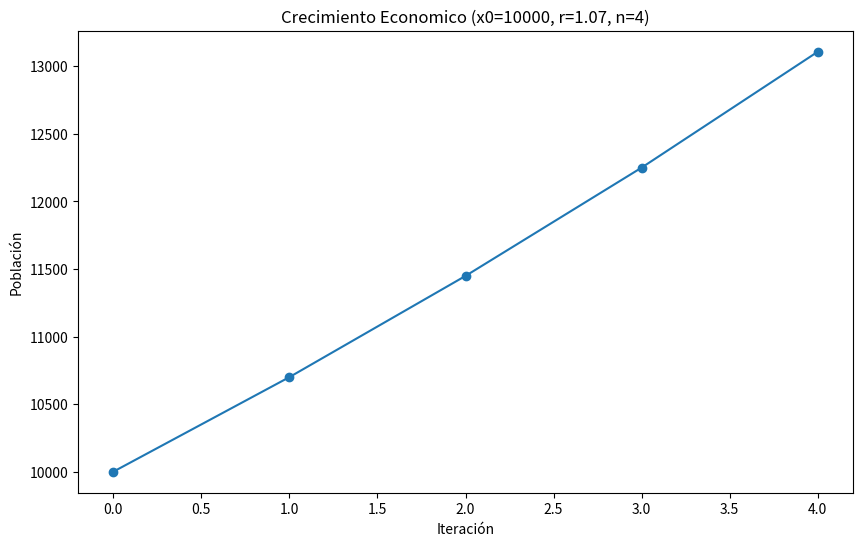
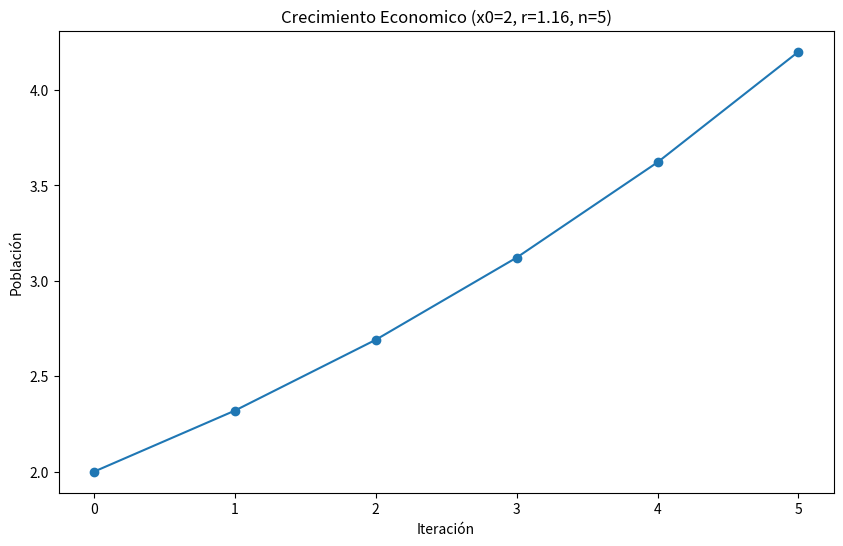
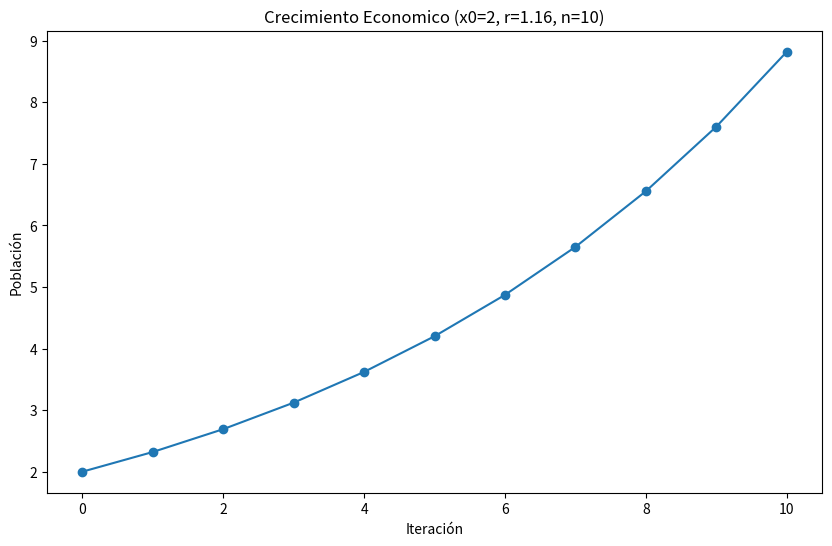
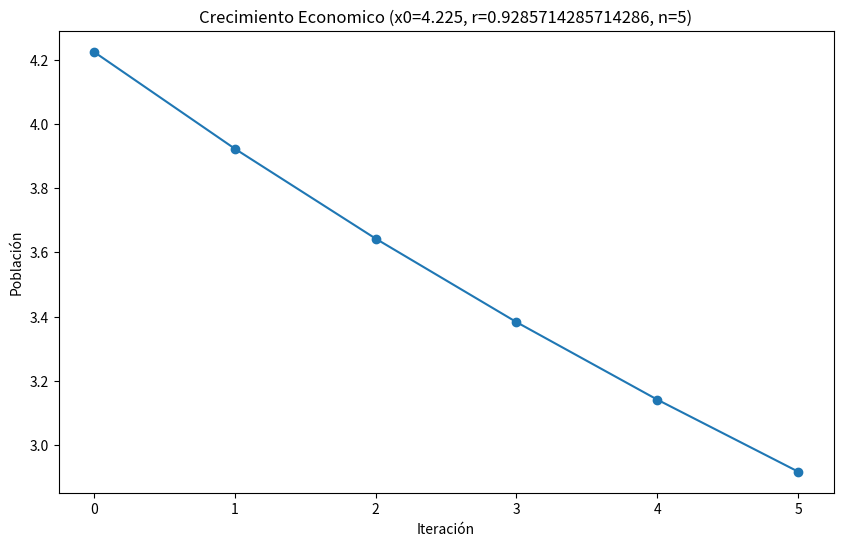
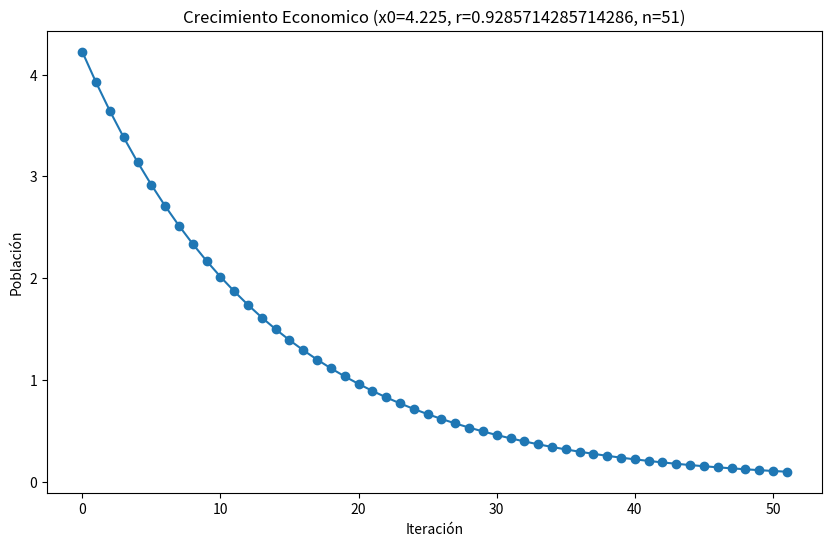
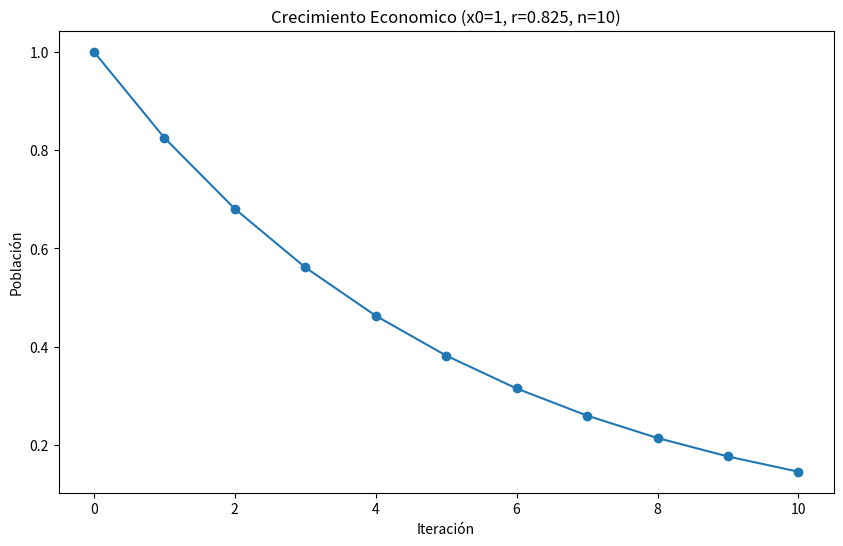
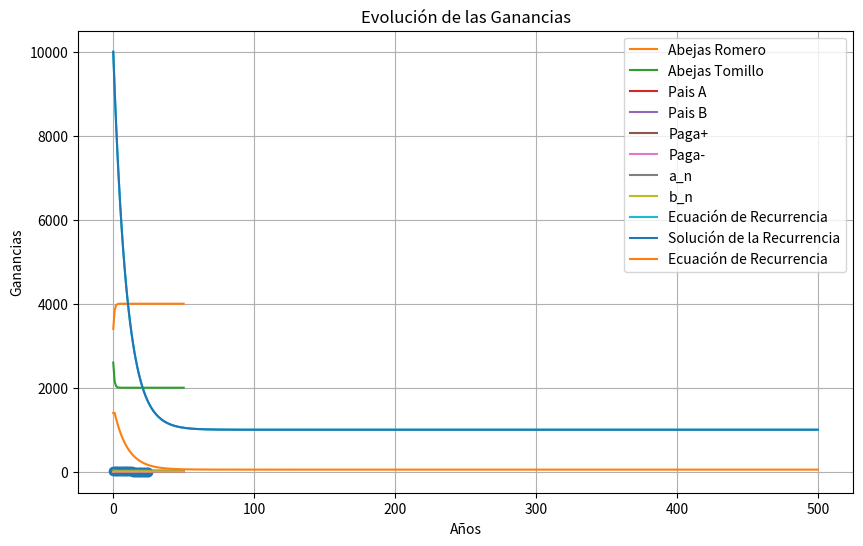
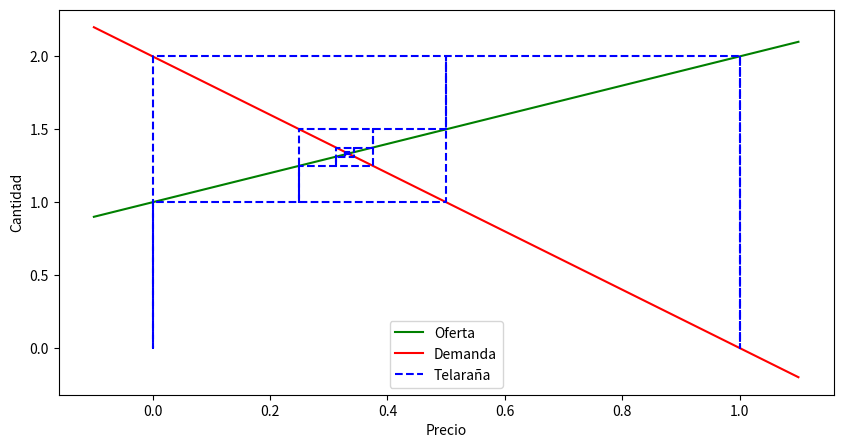
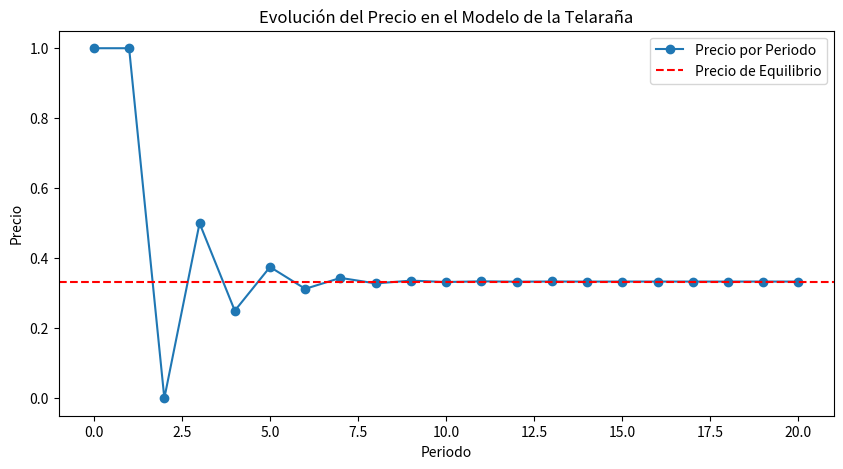
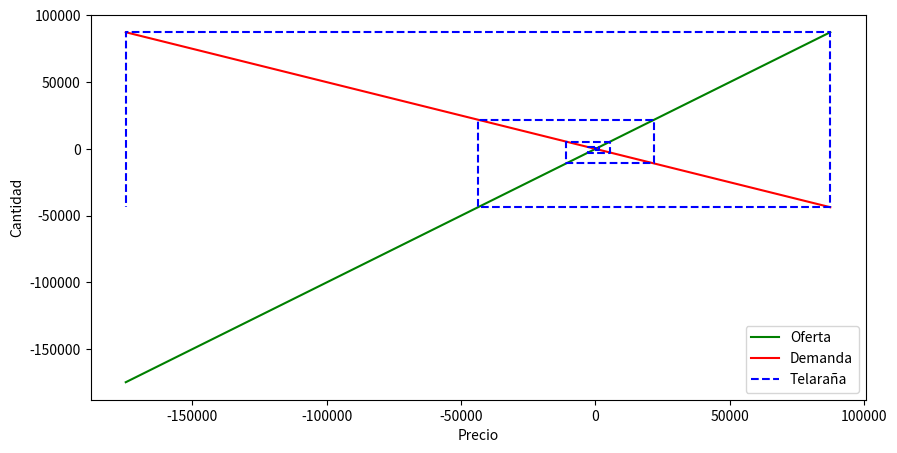
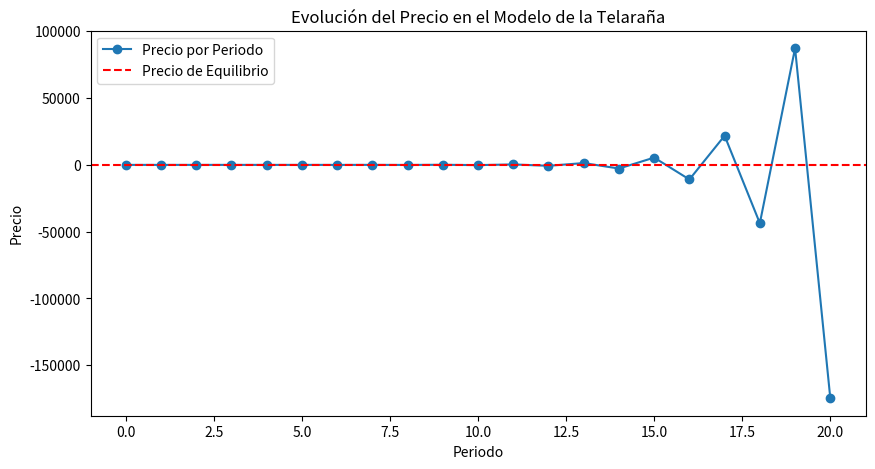
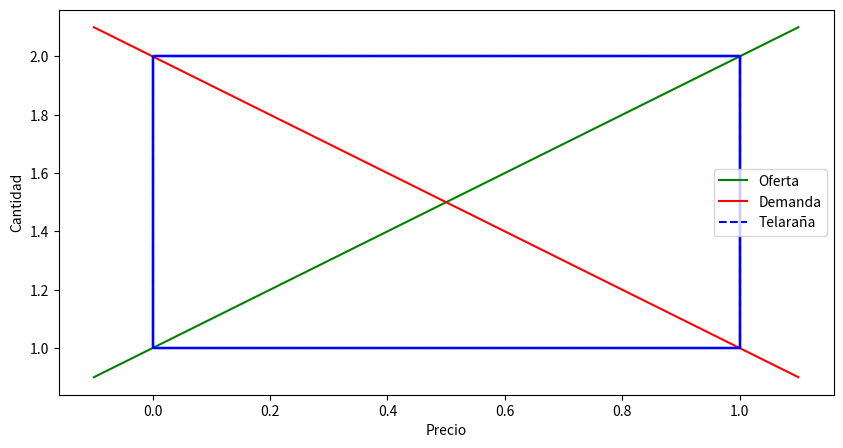
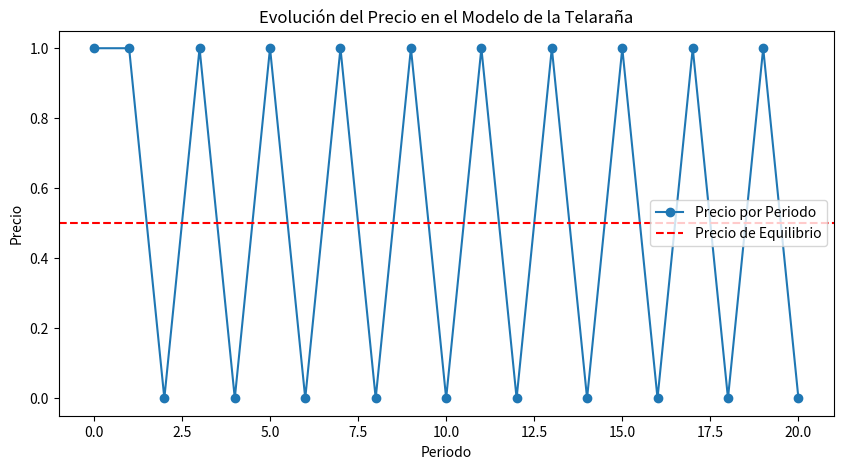
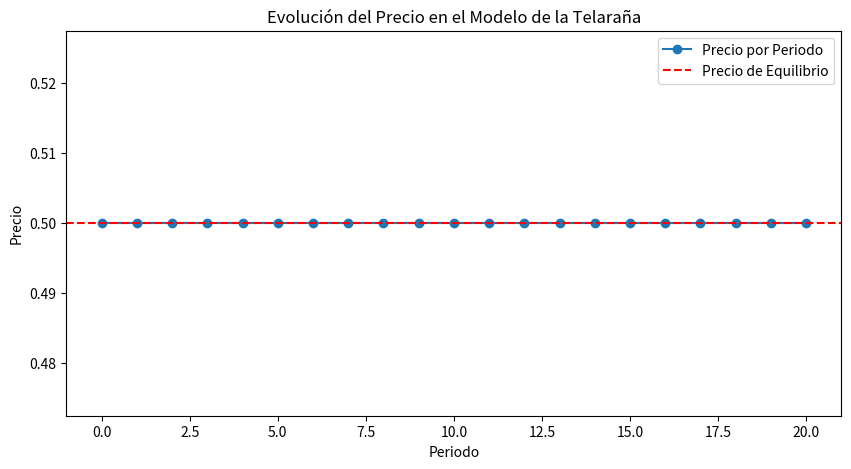
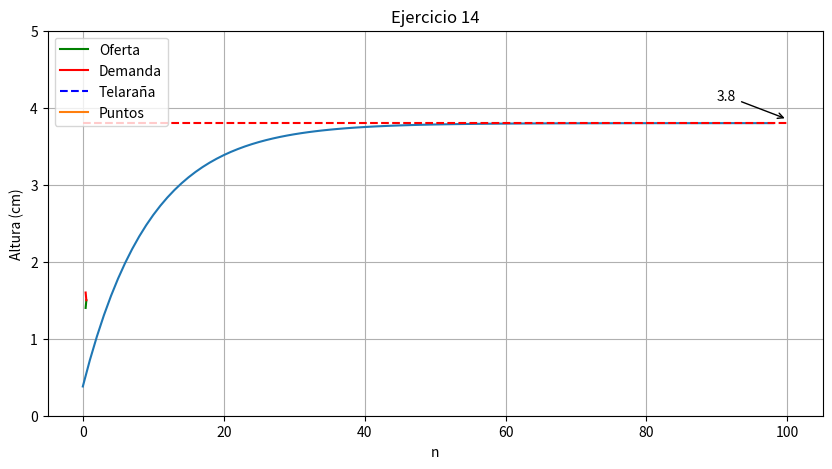

Here is the Python script that generated these plots, in order:
import matplotlib.pyplot as plt
import numpy as np

def modelo_malthus(x0, r, n):
  """
  Implementa el modelo de crecimiento económico.

  Argumentos:
    x0 (int): Población inicial.
    r (float): Tasa de crecimiento anual.
    n (int): Número de iteraciones.

  Retorna:
    list: Lista con la población en cada iteración.
  """
  poblacion = []
  for i in range(n + 1):
    poblacion.append(x0 * (r) ** i)
  return poblacion

def graficar_modelo_malthus(x0, r, n):
  """
  Calcula y grafica el modelo Economico.

  Argumentos:
    x0 (int): Población inicial.
    r (float): Tasa de crecimiento anual.
    n (int): Número de iteraciones.
  """
  poblacion = modelo_malthus(x0, r, n)

  plt.figure(figsize=(10, 6))
  plt.plot(range(n + 1), poblacion, 'o-')
  plt.xlabel("Iteración")
  plt.ylabel("Población")
  plt.title(f"Crecimiento Economico (x0={x0}, r={r}, n={n})")
  plt.show()



def graficar(rango, secuencia, label, x_label, y_label, title):
    plt.plot(rango, secuencia, label=label)
    plt.xlabel(x_label)
    plt.ylabel(y_label)
    plt.title(title)
    plt.legend()
    plt.grid(True)
    plt.show()

def graficar_vectores(rango, y1, y2, label1, label2, xlabel, ylabel, title):
    plt.plot(rango, y1, label=label1)
    plt.plot(rango, y2, label=label2)
    plt.xlabel(xlabel)
    plt.ylabel(ylabel)
    plt.title(title)
    plt.legend()
    plt.grid(True)
    plt.show()

import matplotlib.pyplot as plt
import numpy as np

def find_equilibrium(demand_func, supply_func):
    p = 0
    while True:
        demand = demand_func(p)
        supply = supply_func(p)
        if abs(demand - supply) < 0.01:  # Umbral de tolerancia
            return p
        p += 0.01  # Incremento en el precio para la siguiente iteración

def cobWeb(a, b, c, d, p_initial, num_periods, plot=False):
    prices = [p_initial]
    equilibrium_price = (a - c) / (d + b)
    supply_f = lambda p: c + d * p
    demand_f = lambda p: a - b * p

    for i in range(num_periods):
        p_current = prices[-1]
        p_next = equilibrium_price + (p_initial - equilibrium_price) * (-1)**i * (d / b)**i
        prices.append(p_next)

    if plot:
        plt.figure(figsize=(10, 5))
        plt.plot(prices, 'o-', label='Precio por Periodo')
        plt.axhline(y=equilibrium_price, color='r', linestyle='--', label='Precio de Equilibrio')
        plt.xlabel('Periodo')
        plt.ylabel('Precio')
        plt.title('Evolución del Precio en el Modelo de la Telaraña')
        plt.legend()
        plt.show()

    return prices

def graph_supply_demand(demand_f, supply_f, prices):
    max_price = max(prices)
    min_price = min(prices)
    price_range = np.arange(min_price - 0.1, max_price + 0.1, 0.1)

    supply_array = [supply_f(p) for p in price_range]
    demand_array = [demand_f(p) for p in price_range]

    plt.plot(price_range,supply_array,  label='Oferta', color='green')
    plt.plot(price_range,demand_array,  label='Demanda', color='red')


def graph_cobWeb(prices, demand_func, supply_func):
    
    plt.figure(figsize=(10, 5))
    plt.ylabel('Cantidad')
    plt.xlabel('Precio')
    
    points_arr = []
    for i in range(len(prices) - 1):
        p0 = prices[i]
        p1 = prices[i + 1]
        q0 = supply_func(p0)
        q1 = demand_func(p0)

        points_arr.append((p0, q0))
        points_arr.append((p1, q0))
        points_arr.append((p1, q1))
    # Separa las coordenadas x de las coordenadas y
    x, y = zip(*points_arr)
    #Graficalas junto con las funciones supply u demmand

    graph_supply_demand(demand_func, supply_func, prices)
    plt.plot(x, y, label='Telaraña', color='blue', linestyle='--')
    plt.legend()
    plt.show()


    

import matplotlib.pyplot as plt
import numpy as np

def modelo_logistico(a, b, x0, n):
    if(a == 0):
        return (x0 + n*b)
    else:
        return ((x0 - b/(1-a))*a**n + b/(1-a))
    

# Ejemplo de uso en modelo económico

x0 = 10000
r = 1.07 # Interes
n = 4

graficar_modelo_malthus(x0, r, n)
print(modelo_malthus(x0, r, n))

# Se tiene un capital inicial de 10000 euros y dado un interes del 7% anual, 
# se espera que el capital crezca exponencialmente en 4 años. En el ejercicio teníamos
# un capital de 13107,96 euros a los 4 años y en la gráfica podemos ver que es correcto
# dicho cálculo.



x0 = 2
r = 1.16
n = 5 # Tras 5 iteraciones se duplica

graficar_modelo_malthus(x0, r, n)
print(modelo_malthus(x0, r, n))

x0 = 2
r = 1.16
n = 10 # Tras 5 iteraciones se cuadriplica
graficar_modelo_malthus(x0, r, n)
print(modelo_malthus(x0, r, n))

# En este ejercicio se tiene una tasa de crecimiento de alpa=0,16 y se calculo
# matemáticamente que en un periodo n=5 y n=10 se duplica y cuadriplica respectivamente,
# dicho resultado se puede ver que es correcto grafiacamente y en el cálculo de la función.

x0 = 4.225
r = 13/14
n = 5 # Tras 5 iteraciones se duplica

graficar_modelo_malthus(x0, r, n)
print(modelo_malthus(x0, r, n))


x0 = 4.225
r = 13/14
n = 51 

graficar_modelo_malthus(x0, r, n)
# Cada 5 iteraciones se imprime un salto de linea
for i in range(n+1):
  if i % 5 == 0:
    print()
  print(modelo_malthus(x0, r, n)[i], end=" ")

  

# Vida media 5780 años
x0 = 1
r = 0.825
n = 10

graficar_modelo_malthus(x0, r, n)
# Cada 5 iteraciones se imprime un salto de linea
for i in range(n+1):
  if i % 5 == 0:
    print()
  print(modelo_malthus(x0, r, n)[i], end=" ")

# Vida media 5780 años
x0 = 1000
r = 0.825
n = 1

# Cada 5 iteraciones se imprime un salto de linea
for i in range(n+1):
  if i % 5 == 0:
    print()
  print(modelo_malthus(x0, r, n)[i], end=" ")

x0 = 20
# raiz septima de 2
r = 1/(2 ** (1/7))
n = 7

# Cada 5 iteraciones se imprime un salto de linea
for i in range(n+1):
  if i % 5 == 0:
    print()
  print(modelo_malthus(x0, r, n)[i], end=" ")

x0 = 20
# raiz septima de 2
r = 1/(2 ** (1/7))
n = 25

graficar_modelo_malthus(x0, r, n)

# Cada 5 iteraciones se imprime un salto de linea
for i in range(n+1):
  if i % 5 == 0:
    print()
  print(modelo_malthus(x0, r, n)[i], end=" ")

def modelar_dos_recurrencias(x0, x_mantener, y0, y_mantener, n):
    # Listas para almacenar los valores de x_n y y_n
    x_n = [x0]
    y_n = [y0]
    
    # Iteramos para calcular los valores siguientes
    for n in range(1, n + 1):
        # Calculamos los nuevos valores de x y y
        x_new = x_mantener * x_n[-1] + (1-y_mantener) * y_n[-1]
        y_new = (1-x_mantener) * x_n[-1] + y_mantener * y_n[-1]
        
        # Añadimos los nuevos valores a las listas
        x_n.append(x_new)
        y_n.append(y_new)
    
    # Devolvemos los resultados como tuplas de listas
    return x_n, y_n


# Ejemplo de uso:
romero_inicial = 3400
tomillo_inicial = 2600
romero_mantener = 0.75
tomillo_mantener = 0.5
iteraciones = 50

romero_lista, tomillo_lista = modelar_dos_recurrencias(romero_inicial, romero_mantener, tomillo_inicial, tomillo_mantener, iteraciones)

# Imprimir los resultados cada 5 valores en líneas distintas
for i in range(0, len(romero_lista), 5):
    print(romero_lista[i:i+5])

# Imprimir los resultados cada 5 valores en líneas distintas
for i in range(0, len(tomillo_lista), 5):
    print(tomillo_lista[i:i+5])

graficar_vectores(range(iteraciones + 1), romero_lista, tomillo_lista, "Abejas Romero", "Abejas Tomillo", "Iteración", "Cantidad de Abejas", "Cantidad de Abejas de Romero y Tomillo")

# Ejemplo de uso:
paisA_inicial = 0
paisB_inicial = 1
paisA_mantener = 0.9
paisB_mantener = 0.70
iteraciones = 50

paisA_lista, paisB_lista = modelar_dos_recurrencias(paisA_inicial, paisA_mantener, paisB_inicial, paisB_mantener, iteraciones)

# Imprimir los resultados cada 5 valores en líneas distintas
for i in range(0, len(paisA_lista), 5):
    print(paisA_lista[i:i+5])

# Imprimir los resultados cada 5 valores en líneas distintas
for i in range(0, len(paisB_lista), 5):
    print(paisB_lista[i:i+5])

graficar_vectores(range(iteraciones + 1), paisA_lista, paisB_lista, "Pais A", "Pais B", "Iteración", "Porcentaje de Población", "Porcentaje de Población de los Paises A y B")

# En este caso da igual el valor pagamas_inicial y pagamenos_inicial que siempre convergerá la secuencia a los mismos valores finales, es decir
# pagamas_final=1/3 y pagamenos_final=2/3
# Ejemplo de uso:
pagamas_inicial = 0.75
pagamenos_inicial = 0.25
pagamas_mantener = 0.5
pagamenos_mantener = 0.75
iteraciones = 50

pagamas_lista, pagamenos_lista = modelar_dos_recurrencias(pagamas_inicial, pagamas_mantener, pagamenos_inicial, pagamenos_mantener, iteraciones)

# Imprimir los resultados cada 5 valores en líneas distintas
for i in range(0, len(pagamas_lista), 5):
    print(pagamas_lista[i:i+5])

# Imprimir los resultados cada 5 valores en líneas distintas
for i in range(0, len(pagamenos_lista), 5):
    print(pagamenos_lista[i:i+5])

graficar_vectores(range(iteraciones + 1), pagamas_lista, pagamenos_lista, "Paga+", "Paga-", "Iteración", "Porcentaje de Población", "Porcentaje de Población de las empresas Paga+ y Paga-")

import matplotlib.pyplot as plt
import numpy as np


def recurrencias(a_values, b_values, n):

    # Condición inicial, asumiendo algún valor inicial para b_0
    b0 = 0  # Puedes cambiar esto según sea necesario
    b_values.append(b0)
    a_values.append(40 - b0)

    # Iterar para calcular los valores de a_n y b_n hasta n
    for i in range(n):
        b_nmas1 = 0.2 * a_values[i] + 0.4 * b_values[i]
        b_values.append(b_nmas1)

        a_n = 40 - b_values[i]
        a_values.append(a_n)

# Listas para almacenar los valores de a_n y b_n
a_values = []
b_values = []
n=50

# Llamar a la función con el valor deseado de n
recurrencias(a_values, b_values, n)
graficar_vectores(range(n+1), a_values, b_values, 'a_n', 'b_n', 'n', 'Partidas', 'Recurrencias $a_n$ y $b_n$')

# Imprimir los resultados cada 5 valores en líneas distintas
for i in range(0, len(a_values), 5):
    print(a_values[i:i+5])

# Imprimir los resultados cada 5 valores en líneas distintas
for i in range(0, len(b_values), 5):
    print(b_values[i:i+5])

import matplotlib.pyplot as plt

# Simular la evolución del bosque durante los años especificados mediante
# la ecuación de recurrencia p_n = 0.9 * p_{n-1} + K
def bosque_recurrencia(p_0, K, years, bosque):
    # Lista para almacenar el tamaño del bosque cada año
    bosque.append(p_0)

    # Iterar para calcular el tamaño del bosque en cada año
    for n in range(1, years + 1):
        p_next = 0.9 * bosque[n-1] + K
        bosque.append(p_next)

    return bosque

# Simular la evolución del bosque durante los años especificados mediante
# la solución de la ecuación de recurrencia p_n=(p_0-K/0.1)*0.9^n+K/0.1
def bosque_solucion(p_0, K, years, bosque):
    # Lista para almacenar el tamaño del bosque cada año
    bosque.append(p_0)

    # Iterar para calcular el tamaño del bosque en cada año
    for n in range(1, years + 1):
        p_next = (p_0 - K/0.1) * 0.9**n + K/0.1
        bosque.append(p_next)

    return bosque

# El objetivo será ver que las soluciones obtenidas con ambas 
# formulaciones son iguales (la ecuación de recurrencia y la solución de la ecuación de recurrencia)


# Parámetros iniciales
p_0 = 10000  # Tamaño inicial del bosque
K = 100     # Número fijo de árboles plantados cada año
years = 500  # Número de años a simular

# Lista para almacenar el tamaño del bosque cada año con los dos métodos
arboles_rec= []
arboles_sol = []

# Simular la evolución del bosque mediante la ecuación de recurrencia
bosque_recurrencia(p_0, K, years, arboles_rec)
bosque_solucion(p_0, K, years, arboles_sol)


# Graficar la evolución del tamaño del bosque
graficar(range(years+1), arboles_rec, 'Ecuación de Recurrencia', 'Años', 'Número de Árboles', 'Evolución del Bosque')
graficar(range(years+1), arboles_sol, 'Solución de la Recurrencia', 'Años', 'Número de Árboles', 'Evolución del Bosque')

# Imprimir los resultados cada 5 valores en líneas distintas
for i in range(0, len(arboles_rec), 5):
    print(arboles_rec[i:i+5])

# Imprimir los resultados cada 5 valores en líneas distintas
for i in range(0, len(arboles_sol), 5):
    print(arboles_sol[i:i+5])

# En la muestra de los resultados (numeros de arboles) se puede ver que los valores son iguales
# y que el número de arboles a largo plazo tiende a 10K

# Dada la ecuación de recurrencia de las ganancias v_n en el periodo n,
# v_{n+1}=0,1*v*p_n-K, veamos que a largo plazo converge a K(v-1)

v=1.5

def ganancias_recurrencia(v, p_0, K, years, ganancias, arboles):
    # Lista para almacenar las ganancias cada año
    ganancias.append(0.1 * v * p_0 - K)

    # Iterar para calcular las ganancias en cada año
    for n in range(1, years + 1):
        ganancia_next = 0.1 * v * arboles[n-1] - K
        ganancias.append(ganancia_next)

    return ganancias

ganancias= []
ganancias_recurrencia(v, p_0, K, years, ganancias, arboles_sol)

graficar(range(years+1), ganancias, 'Ecuación de Recurrencia', 'Años', 'Ganancias', 'Evolución de las Ganancias')
# Imprimir los resultados cada 5 valores en líneas distintas
for i in range(0, len(ganancias), 5):
    print(ganancias[i:i+5])

# Se puede observar en la muetra de los valores que efectivamente tiende a K(v-1) a largo plazo


import matplotlib.pyplot as plt

def oferta(p):
    return 1 + p

def demanda(p):
    return 2 - 2 * p

a = 2.0
b = 2.0
c = 1.0
d = 1.0

# Parámetros iniciales
precio_inicial = 1 # Un precio inicial para ver la convergencia
periodos = 20  # Número de periodos a simular



prices = cobWeb(a,b,c,d, precio_inicial, periodos, plot=False)


graph_cobWeb(prices, demanda, oferta)

null = cobWeb(a,b,c,d, precio_inicial, periodos, plot=True) #Ponemos null = simplemente para que no se muestre el resultado de la función, solo la gráfica

import matplotlib.pyplot as plt

def oferta(p):
    return 1 + p

def demanda(p):
    return 2 - 0.5 * p

a = 2.0
b = 0.5
c = 1.0
d = 1.0

# Parámetros iniciales
precio_inicial = 1 # Un precio inicial para ver la divergencia
periodos = 20  # Número de periodos a simular

precio_equilibrio = find_equilibrium(demanda, oferta)
print (f'El precio de equilibrio es: {precio_equilibrio}')


prices = cobWeb(a,b,c,d, precio_inicial, periodos, plot=False)

graph_cobWeb(prices, demanda, oferta)

null = cobWeb(a,b,c,d, precio_inicial, periodos, plot=True) #Ponemos null = simplemente para que no se muestre el resultado de la función, solo la gráfica

def oferta(p):
    return 1 + p

def demanda(p):
    return 2 -  p

a = 2.0
b = 1.0
c = 1.0
d = 1.0

# Parámetros iniciales
precio_inicial = 1 # Un precio inicial para ver la convergencia
periodos = 20  # Número de periodos a simular

# Precio de equilibrio
precio_equilibrio = find_equilibrium(demanda, oferta)
print(f'El precio de equilibrio es: {precio_equilibrio}')

prices = cobWeb(a,b,c,d, precio_inicial, periodos, plot=False)
graph_cobWeb(prices, demanda, oferta)

null = cobWeb(a,b,c,d, precio_inicial, periodos, plot=True) #Ponemos null = simplemente para que no se muestre el resultado de la función, solo la gráfica

precio_inicial = 0.5
prices = cobWeb(a,b,c,d, precio_inicial, periodos, plot=True)
graph_cobWeb(prices, demanda, oferta)

#Apartado a)
Ln = lambda n: 3.8*(1-(0.9)**n)

tabla = []
for i in range(1,6):
    tabla.append([i, Ln(i)])

print("Año\tLn")
      
for fila in tabla:
    print("{}\t{:5f}".format(fila[0], fila[1]))

print("\n")

secuencia = []
for i in range(1,100):
    secuencia.append(Ln(i))

plt.plot(secuencia)
plt.hlines(y=3.8, xmin=0, xmax=100, colors="red", linestyles="dashed")
plt.ylim(0,5)
plt.annotate('3.8', xy=(100, 3.85), xytext=(90, 3.8 + 0.3),
             arrowprops=dict(facecolor='black', arrowstyle='->'))
plt.show()

#Apartado b)
# Este modelo, en su forma discreta, es un caso particular del modelo logístico. Vamos a graficarla:

secuencia = []
for i in range(1,100):
    secuencia.append(modelo_logistico(0.7, 3.9, 3, i))

graficar(range (1,100), secuencia, "Puntos", "n", "Altura (cm)", "Ejercicio 14")

def graficar(rango, secuencia, label, x_label, y_label, title):
    plt.plot(rango, secuencia, label=label)
    plt.xlabel(x_label)
    plt.ylabel(y_label)
    plt.title(title)
    plt.legend()
    plt.grid(True)
    plt.show()